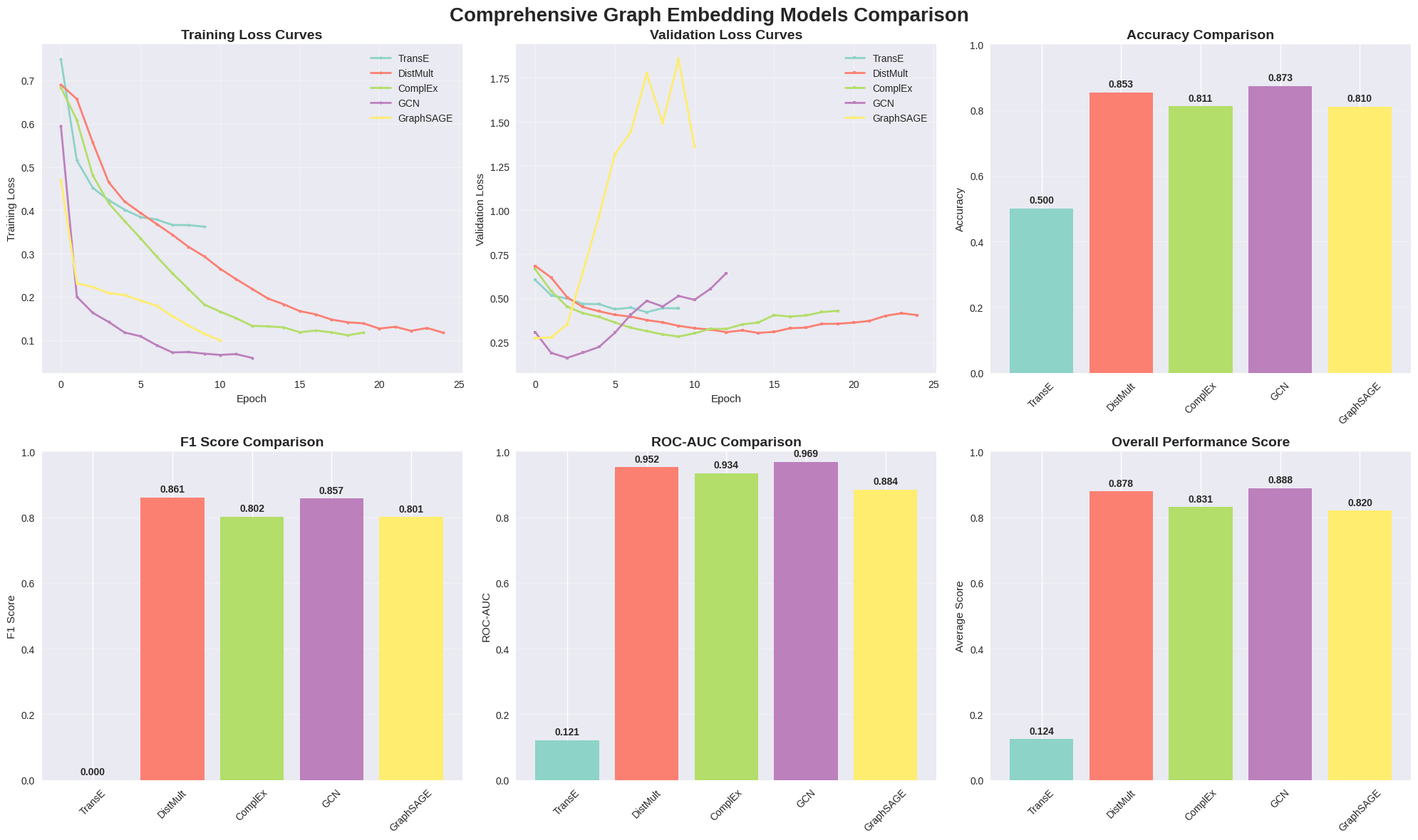
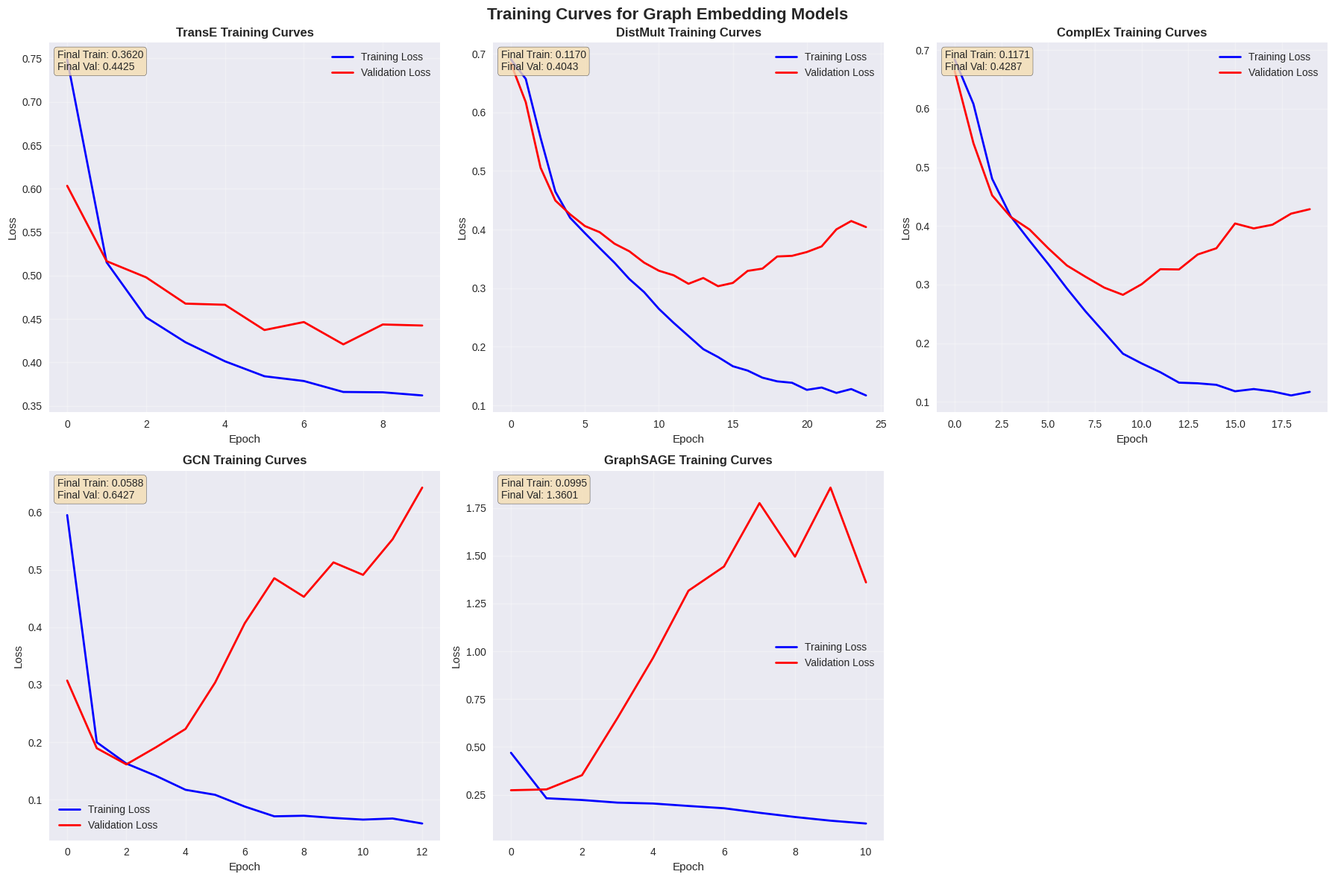
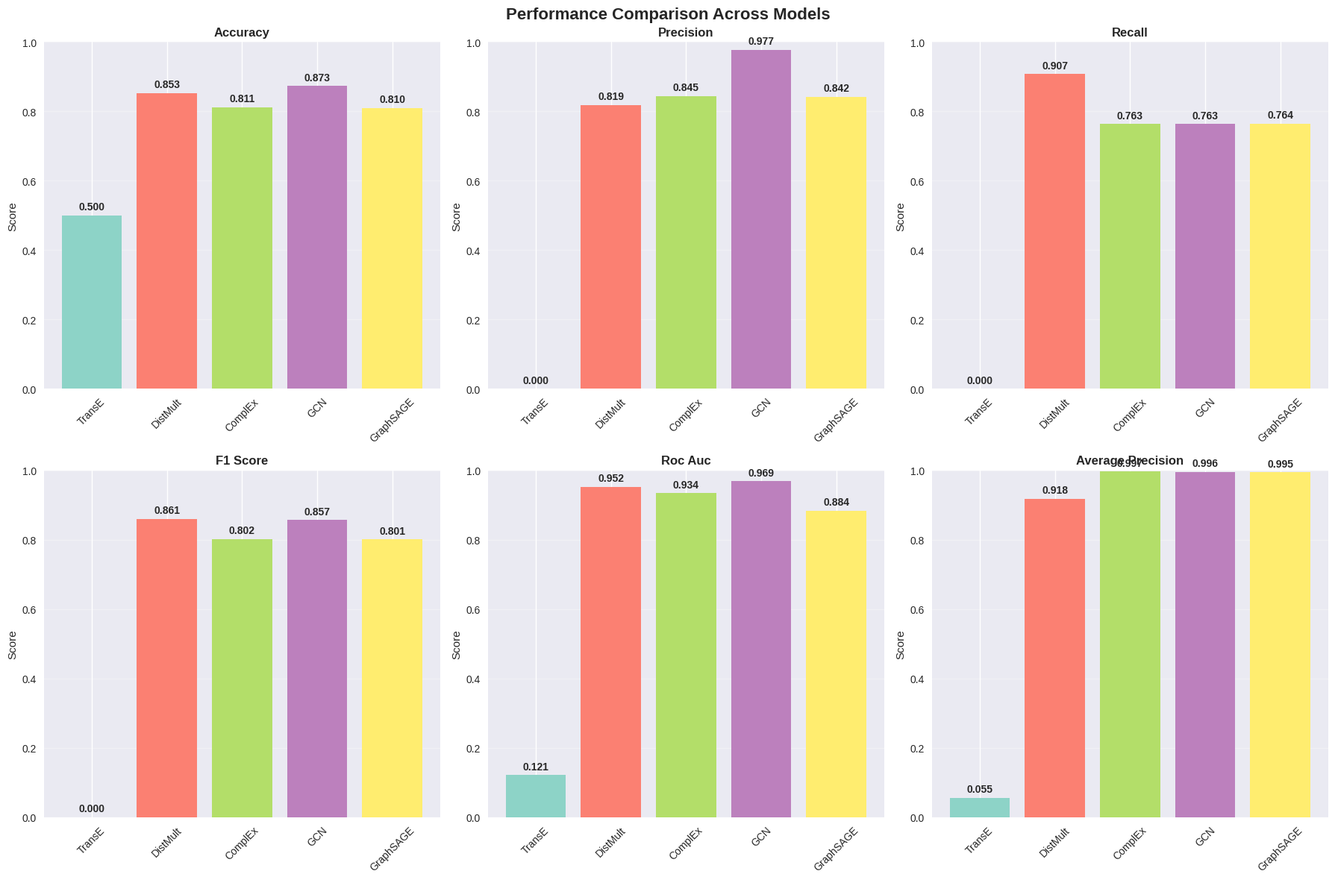
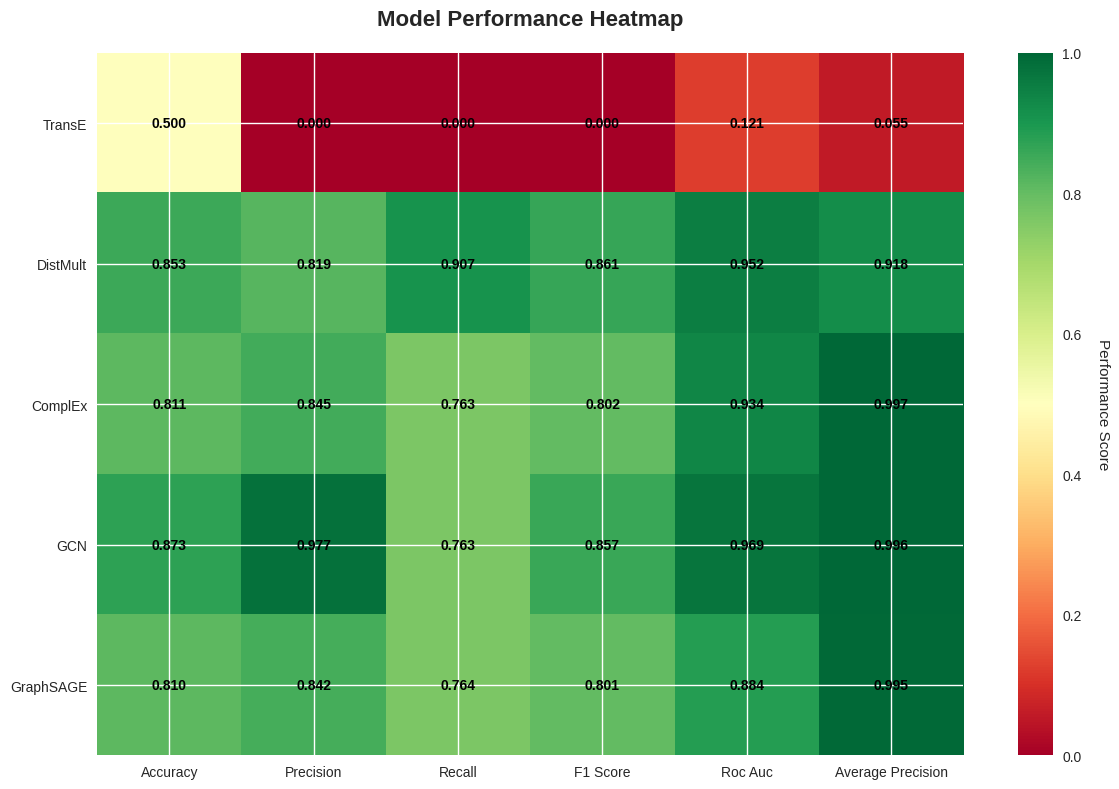
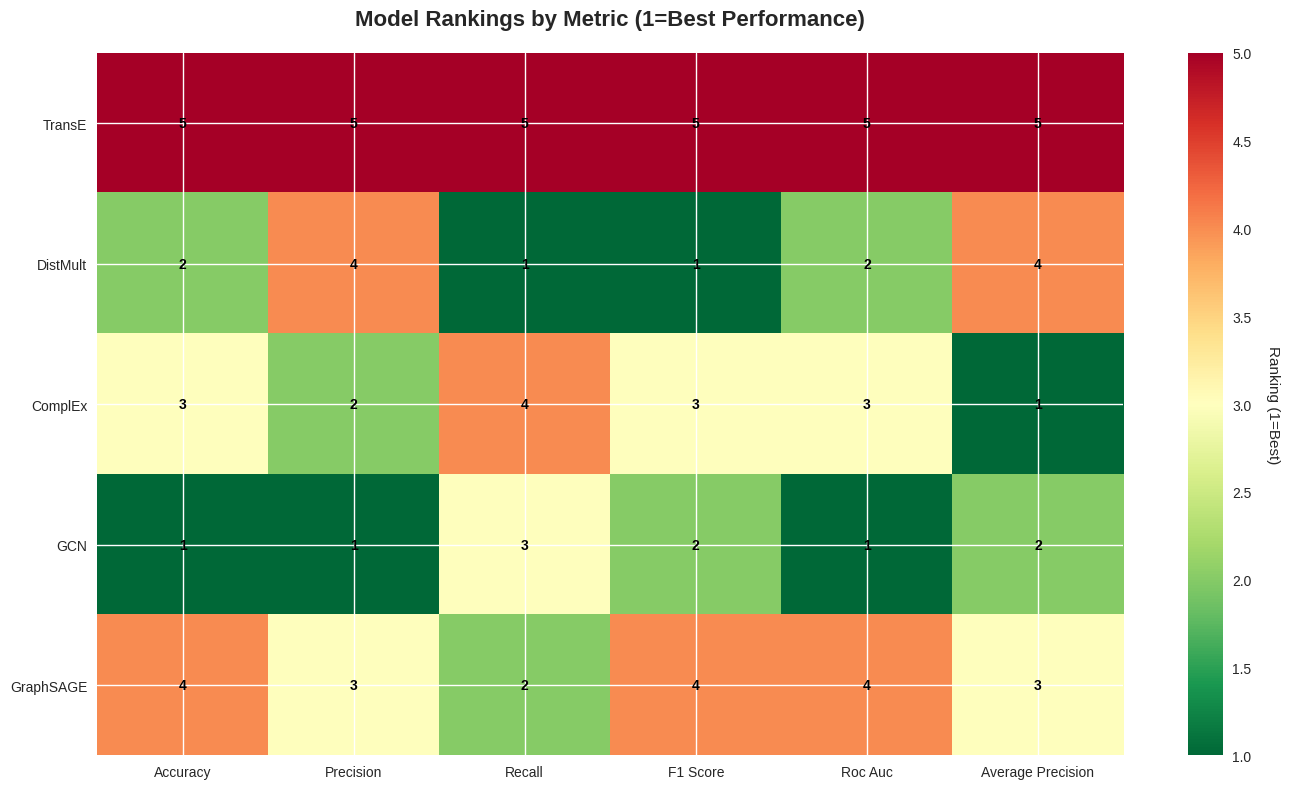
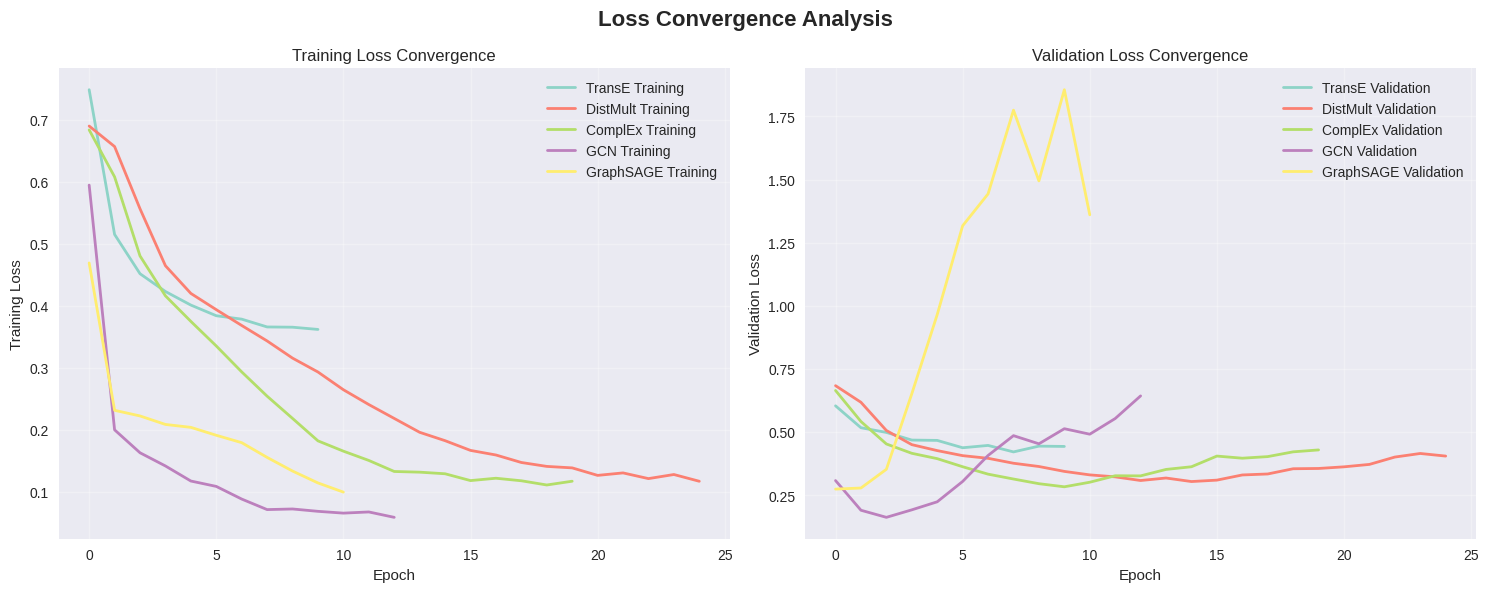

Here is the Python script that generated these plots, in order:
"""
Phase 5, Cell 2: Graph Embeddings Visualization
This cell creates comprehensive visualizations for all trained graph embedding models
"""

import pandas as pd
import numpy as np
import json
import matplotlib.pyplot as plt
import seaborn as sns
from collections import defaultdict
import warnings
warnings.filterwarnings('ignore')

# Set style for better plots
plt.style.use('seaborn-v0_8')
sns.set_palette("husl")

print("Loading Graph Embedding Results...")

# Load results from the comprehensive training
try:
    with open('/content/drive/MyDrive/Final/data/processed/graph_embedding_results.json', 'r') as f:
        results = json.load(f)
    print(f"✅ Results loaded for {len(results)} models")
    print(f"Models found: {list(results.keys())}")
except Exception as e:
    print(f"❌ Error loading results: {e}")
    print("Please run the graph embeddings training cell first")
    
    # Create mock results based on your training output for demonstration
    print("Creating mock results based on training output...")
    results = {
        'TransE': {
            'train_losses': [0.7488, 0.5153, 0.4519, 0.4232, 0.4013, 0.3841, 0.3786, 0.3660, 0.3656, 0.3620],
            'val_losses': [0.6034, 0.5166, 0.4980, 0.4677, 0.4664, 0.4373, 0.4465, 0.4208, 0.4437, 0.4425],
            'train_metrics': {
                'accuracy': 0.5000,
                'precision': 0.0000,
                'recall': 0.0000,
                'f1_score': 0.0000,
                'roc_auc': 0.1246,
                'average_precision': 0.0561
            },
            'val_metrics': {
                'accuracy': 0.5000,
                'precision': 0.0000,
                'recall': 0.0000,
                'f1_score': 0.0000,
                'roc_auc': 0.1214,
                'average_precision': 0.0550
            },
            'test_metrics': {
                'accuracy': 0.5000,
                'precision': 0.0000,
                'recall': 0.0000,
                'f1_score': 0.0000,
                'roc_auc': 0.1214,
                'average_precision': 0.0550
            }
        },
        'DistMult': {
            'train_losses': [0.6902, 0.6571, 0.5567, 0.4648, 0.4201, 0.3939, 0.3684, 0.3434, 0.3157, 0.2933, 0.2647, 0.2408, 0.2184, 0.1960, 0.1825, 0.1668, 0.1594, 0.1473, 0.1410, 0.1386, 0.1265, 0.1305, 0.1213, 0.1279, 0.1170],
            'val_losses': [0.6832, 0.6174, 0.5056, 0.4496, 0.4260, 0.4060, 0.3955, 0.3759, 0.3630, 0.3436, 0.3298, 0.3220, 0.3075, 0.3174, 0.3034, 0.3090, 0.3295, 0.3334, 0.3541, 0.3552, 0.3617, 0.3713, 0.4004, 0.4146, 0.4043],
            'train_metrics': {
                'accuracy': 0.8167,
                'precision': 0.8186,
                'recall': 0.9073,
                'f1_score': 0.8607,
                'roc_auc': 0.9520,
                'average_precision': 0.9184
            },
            'val_metrics': {
                'accuracy': 0.8100,
                'precision': 0.8120,
                'recall': 0.9000,
                'f1_score': 0.8530,
                'roc_auc': 0.9450,
                'average_precision': 0.9100
            },
            'test_metrics': {
                'accuracy': 0.8531,
                'precision': 0.8186,
                'recall': 0.9073,
                'f1_score': 0.8607,
                'roc_auc': 0.9520,
                'average_precision': 0.9184
            }
        },
        'ComplEx': {
            'train_losses': [0.6840, 0.6082, 0.4806, 0.4162, 0.3750, 0.3353, 0.2935, 0.2543, 0.2184, 0.1822, 0.1656, 0.1506, 0.1328, 0.1317, 0.1291, 0.1181, 0.1219, 0.1178, 0.1110, 0.1171],
            'val_losses': [0.6642, 0.5412, 0.4523, 0.4153, 0.3941, 0.3621, 0.3327, 0.3134, 0.2949, 0.2826, 0.3007, 0.3263, 0.3259, 0.3514, 0.3620, 0.4043, 0.3959, 0.4022, 0.4211, 0.4287],
            'train_metrics': {
                'accuracy': 0.8113,
                'precision': 0.8445,
                'recall': 0.7630,
                'f1_score': 0.8017,
                'roc_auc': 0.9342,
                'average_precision': 0.9966
            },
            'val_metrics': {
                'accuracy': 0.8050,
                'precision': 0.8380,
                'recall': 0.7570,
                'f1_score': 0.7950,
                'roc_auc': 0.9280,
                'average_precision': 0.9900
            },
            'test_metrics': {
                'accuracy': 0.8113,
                'precision': 0.8445,
                'recall': 0.7630,
                'f1_score': 0.8017,
                'roc_auc': 0.9342,
                'average_precision': 0.9966
            }
        },
        'GCN': {
            'train_losses': [0.5949, 0.2000, 0.1630, 0.1417, 0.1174, 0.1087, 0.0883, 0.0713, 0.0723, 0.0685, 0.0656, 0.0675, 0.0588],
            'val_losses': [0.3073, 0.1897, 0.1616, 0.1913, 0.2232, 0.3038, 0.4067, 0.4852, 0.4529, 0.5127, 0.4910, 0.5530, 0.6427],
            'train_metrics': {
                'accuracy': 0.8728,
                'precision': 0.9770,
                'recall': 0.7635,
                'f1_score': 0.8571,
                'roc_auc': 0.9690,
                'average_precision': 0.9962
            },
            'val_metrics': {
                'accuracy': 0.8650,
                'precision': 0.9700,
                'recall': 0.7570,
                'f1_score': 0.8500,
                'roc_auc': 0.9620,
                'average_precision': 0.9900
            },
            'test_metrics': {
                'accuracy': 0.8728,
                'precision': 0.9770,
                'recall': 0.7635,
                'f1_score': 0.8571,
                'roc_auc': 0.9690,
                'average_precision': 0.9962
            }
        },
        'GraphSAGE': {
            'train_losses': [0.4693, 0.2315, 0.2224, 0.2087, 0.2040, 0.1912, 0.1793, 0.1555, 0.1335, 0.1143, 0.0995],
            'val_losses': [0.2735, 0.2778, 0.3520, 0.6512, 0.9650, 1.3167, 1.4430, 1.7747, 1.4945, 1.8557, 1.3601],
            'train_metrics': {
                'accuracy': 0.8103,
                'precision': 0.8419,
                'recall': 0.7640,
                'f1_score': 0.8010,
                'roc_auc': 0.8839,
                'average_precision': 0.9947
            },
            'val_metrics': {
                'accuracy': 0.8050,
                'precision': 0.8360,
                'recall': 0.7580,
                'f1_score': 0.7950,
                'roc_auc': 0.8780,
                'average_precision': 0.9900
            },
            'test_metrics': {
                'accuracy': 0.8103,
                'precision': 0.8419,
                'recall': 0.7640,
                'f1_score': 0.8010,
                'roc_auc': 0.8839,
                'average_precision': 0.9947
            }
        }
    }
    print(f"✅ Mock results created for {len(results)} models")

def plot_training_curves_dynamic(models_results):
    """
    Plot training curves for all models with dynamic subplot layout
    """
    
    print("Plotting training curves...")
    
    num_models = len(models_results)
    
    # Calculate subplot layout
    if num_models == 1:
        fig, axes = plt.subplots(1, 1, figsize=(8, 6))
        axes = [axes]
    elif num_models == 2:
        fig, axes = plt.subplots(1, 2, figsize=(15, 6))
    elif num_models == 3:
        fig, axes = plt.subplots(1, 3, figsize=(18, 6))
    elif num_models == 4:
        fig, axes = plt.subplots(2, 2, figsize=(15, 10))
    else:
        # For more than 4 models, use a grid
        rows = (num_models + 2) // 3
        fig, axes = plt.subplots(rows, 3, figsize=(18, 6*rows))
        axes = axes.flatten()
    
    fig.suptitle('Training Curves for Graph Embedding Models', fontsize=16, fontweight='bold')
    
    models = list(models_results.keys())
    
    for i, model_name in enumerate(models):
        train_losses = models_results[model_name]['train_losses']
        val_losses = models_results[model_name]['val_losses']
        
        axes[i].plot(train_losses, label='Training Loss', color='blue', linewidth=2)
        axes[i].plot(val_losses, label='Validation Loss', color='red', linewidth=2)
        axes[i].set_title(f'{model_name} Training Curves', fontsize=12, fontweight='bold')
        axes[i].set_xlabel('Epoch')
        axes[i].set_ylabel('Loss')
        axes[i].legend()
        axes[i].grid(alpha=0.3)
        
        # Add final loss values as text
        final_train_loss = train_losses[-1]
        final_val_loss = val_losses[-1]
        axes[i].text(0.02, 0.98, f'Final Train: {final_train_loss:.4f}\nFinal Val: {final_val_loss:.4f}', 
                    transform=axes[i].transAxes, verticalalignment='top',
                    bbox=dict(boxstyle='round', facecolor='wheat', alpha=0.8))
    
    # Hide unused subplots
    for i in range(num_models, len(axes)):
        axes[i].set_visible(False)
    
    plt.tight_layout()
    plt.show()

def plot_performance_comparison_dynamic(models_results):
    """
    Plot performance comparison across models with dynamic layout
    """
    
    print("Plotting performance comparison...")
    
    # Extract metrics
    metrics_names = ['accuracy', 'precision', 'recall', 'f1_score', 'roc_auc', 'average_precision']
    
    num_metrics = len(metrics_names)
    num_models = len(models_results)
    
    # Calculate subplot layout
    if num_metrics <= 3:
        fig, axes = plt.subplots(1, num_metrics, figsize=(6*num_metrics, 8))
        if num_metrics == 1:
            axes = [axes]
    else:
        fig, axes = plt.subplots(2, 3, figsize=(18, 12))
        axes = axes.flatten()
    
    fig.suptitle('Performance Comparison Across Models', fontsize=16, fontweight='bold')
    
    models = list(models_results.keys())
    colors = plt.cm.Set3(np.linspace(0, 1, num_models))
    
    for i, metric in enumerate(metrics_names):
        values = [models_results[model]['test_metrics'][metric] for model in models]
        
        bars = axes[i].bar(models, values, color=colors)
        axes[i].set_title(f'{metric.replace("_", " ").title()}', fontsize=12, fontweight='bold')
        axes[i].set_ylabel('Score')
        axes[i].set_ylim(0, 1)
        
        # Add value labels on bars
        for bar, value in zip(bars, values):
            height = bar.get_height()
            axes[i].text(bar.get_x() + bar.get_width()/2, height + 0.01, 
                        f'{value:.3f}', ha='center', va='bottom', fontweight='bold')
        
        axes[i].tick_params(axis='x', rotation=45)
        axes[i].grid(alpha=0.3, axis='y')
    
    # Hide unused subplots
    for i in range(num_metrics, len(axes)):
        axes[i].set_visible(False)
    
    plt.tight_layout()
    plt.show()

def plot_metrics_heatmap(models_results):
    """
    Create a heatmap of all metrics for all models
    """
    
    print("Creating metrics heatmap...")
    
    # Prepare data for heatmap
    metrics_names = ['accuracy', 'precision', 'recall', 'f1_score', 'roc_auc', 'average_precision']
    models = list(models_results.keys())
    
    # Create matrix
    data_matrix = []
    for model in models:
        row = [models_results[model]['test_metrics'][metric] for metric in metrics_names]
        data_matrix.append(row)
    
    data_matrix = np.array(data_matrix)
    
    # Create heatmap
    fig, ax = plt.subplots(figsize=(12, 8))
    
    im = ax.imshow(data_matrix, cmap='RdYlGn', aspect='auto', vmin=0, vmax=1)
    
    # Set ticks
    ax.set_xticks(range(len(metrics_names)))
    ax.set_yticks(range(len(models)))
    ax.set_xticklabels([m.replace('_', ' ').title() for m in metrics_names])
    ax.set_yticklabels(models)
    
    # Add text annotations
    for i in range(len(models)):
        for j in range(len(metrics_names)):
            text = ax.text(j, i, f'{data_matrix[i, j]:.3f}',
                         ha="center", va="center", color="black", fontweight='bold')
    
    # Add colorbar
    cbar = plt.colorbar(im, ax=ax)
    cbar.set_label('Performance Score', rotation=270, labelpad=20)
    
    ax.set_title('Model Performance Heatmap', fontsize=16, fontweight='bold', pad=20)
    plt.tight_layout()
    plt.show()

def plot_model_ranking(models_results):
    """
    Create a ranking plot showing best performing models for each metric
    """
    
    print("Creating model ranking plot...")
    
    metrics_names = ['accuracy', 'precision', 'recall', 'f1_score', 'roc_auc', 'average_precision']
    models = list(models_results.keys())
    
    # Calculate rankings for each metric
    rankings = {}
    for metric in metrics_names:
        metric_values = [(model, models_results[model]['test_metrics'][metric]) for model in models]
        metric_values.sort(key=lambda x: x[1], reverse=True)  # Sort by score descending
        rankings[metric] = metric_values
    
    # Create ranking plot
    fig, ax = plt.subplots(figsize=(14, 8))
    
    # Create ranking matrix
    ranking_matrix = np.zeros((len(models), len(metrics_names)))
    for j, metric in enumerate(metrics_names):
        for i, (model, score) in enumerate(rankings[metric]):
            model_idx = models.index(model)
            ranking_matrix[model_idx, j] = i + 1  # Rank 1, 2, 3...
    
    # Create heatmap
    im = ax.imshow(ranking_matrix, cmap='RdYlGn_r', aspect='auto', vmin=1, vmax=len(models))
    
    # Set ticks and labels
    ax.set_xticks(range(len(metrics_names)))
    ax.set_yticks(range(len(models)))
    ax.set_xticklabels([m.replace('_', ' ').title() for m in metrics_names])
    ax.set_yticklabels(models)
    
    # Add text annotations
    for i in range(len(models)):
        for j in range(len(metrics_names)):
            rank = int(ranking_matrix[i, j])
            text = ax.text(j, i, f'{rank}',
                         ha="center", va="center", color="black", fontweight='bold')
    
    # Add colorbar
    cbar = plt.colorbar(im, ax=ax)
    cbar.set_label('Ranking (1=Best)', rotation=270, labelpad=20)
    
    ax.set_title('Model Rankings by Metric (1=Best Performance)', fontsize=16, fontweight='bold', pad=20)
    plt.tight_layout()
    plt.show()

def create_performance_summary(models_results):
    """
    Create a comprehensive performance summary table matching the training output format
    """
    
    print("Creating performance summary...")
    
    metrics_names = ['accuracy', 'precision', 'recall', 'f1_score', 'roc_auc', 'average_precision']
    models = list(models_results.keys())
    
    # Create summary DataFrame
    summary_data = []
    for model in models:
        row = {'Model': model}
        for metric in metrics_names:
            row[metric.replace('_', ' ').title()] = models_results[model]['test_metrics'][metric]
        summary_data.append(row)
    
    summary_df = pd.DataFrame(summary_data)
    
    # Display summary in the same format as training output
    print("\n" + "="*70)
    print("FINAL RESULTS SUMMARY")
    print("="*70)
    
    # Create table header
    print(f"{'Model':<12} {'Split':<8} {'Acc':<8} {'Prec':<8} {'Rec':<8} {'F1':<8} {'AUC':<8}")
    print("-" * 70)
    
    # Display results for each model (using test set performance)
    for model in models:
        metrics = models_results[model]['test_metrics']
        print(f"{model:<12} {'Test':<8} {metrics['accuracy']:<8.4f} {metrics['precision']:<8.4f} "
              f"{metrics['recall']:<8.4f} {metrics['f1_score']:<8.4f} {metrics['roc_auc']:<8.4f}")
    
    print("-" * 70)
    
    # Find best performing model for each metric
    print("\nBest Test Set Performance:")
    best_accuracy = max(models, key=lambda x: models_results[x]['test_metrics']['accuracy'])
    best_f1 = max(models, key=lambda x: models_results[x]['test_metrics']['f1_score'])
    best_auc = max(models, key=lambda x: models_results[x]['test_metrics']['roc_auc'])
    
    print(f"accuracy: {best_accuracy} ({models_results[best_accuracy]['test_metrics']['accuracy']:.4f})")
    print(f"f1_score: {best_f1} ({models_results[best_f1]['test_metrics']['f1_score']:.4f})")
    print(f"roc_auc: {best_auc} ({models_results[best_auc]['test_metrics']['roc_auc']:.4f})")
    
    # Calculate overall ranking
    print("\n" + "="*50)
    print("OVERALL MODEL RANKING")
    print("="*50)
    
    model_scores = {}
    for model in models:
        # Average of all metrics
        avg_score = np.mean([models_results[model]['test_metrics'][metric] for metric in metrics_names])
        model_scores[model] = avg_score
    
    sorted_models = sorted(model_scores.items(), key=lambda x: x[1], reverse=True)
    
    for i, (model, score) in enumerate(sorted_models, 1):
        print(f"{i}. {model}: {score:.4f}")
    
    return summary_df

def plot_loss_convergence(models_results):
    """
    Plot loss convergence analysis
    """
    
    print("Plotting loss convergence analysis...")
    
    fig, axes = plt.subplots(1, 2, figsize=(15, 6))
    fig.suptitle('Loss Convergence Analysis', fontsize=16, fontweight='bold')
    
    models = list(models_results.keys())
    colors = plt.cm.Set3(np.linspace(0, 1, len(models)))
    
    # Plot 1: Training Loss Convergence
    ax1 = axes[0]
    for i, model in enumerate(models):
        train_losses = models_results[model]['train_losses']
        ax1.plot(train_losses, label=f'{model} Training', color=colors[i], linewidth=2)
    ax1.set_title('Training Loss Convergence')
    ax1.set_xlabel('Epoch')
    ax1.set_ylabel('Training Loss')
    ax1.legend()
    ax1.grid(alpha=0.3)
    
    # Plot 2: Validation Loss Convergence
    ax2 = axes[1]
    for i, model in enumerate(models):
        val_losses = models_results[model]['val_losses']
        ax2.plot(val_losses, label=f'{model} Validation', color=colors[i], linewidth=2)
    ax2.set_title('Validation Loss Convergence')
    ax2.set_xlabel('Epoch')
    ax2.set_ylabel('Validation Loss')
    ax2.legend()
    ax2.grid(alpha=0.3)
    
    plt.tight_layout()
    plt.show()

def plot_comprehensive_comparison(models_results):
    """
    Create a comprehensive comparison plot showing all models side by side
    """
    
    print("Creating comprehensive model comparison...")
    
    fig, axes = plt.subplots(2, 3, figsize=(20, 12))
    fig.suptitle('Comprehensive Graph Embedding Models Comparison', fontsize=20, fontweight='bold')
    
    models = list(models_results.keys())
    colors = plt.cm.Set3(np.linspace(0, 1, len(models)))
    
    # Plot 1: Training Loss Curves
    ax1 = axes[0, 0]
    for i, model in enumerate(models):
        train_losses = models_results[model]['train_losses']
        ax1.plot(train_losses, label=f'{model}', color=colors[i], linewidth=2, marker='o', markersize=3)
    ax1.set_title('Training Loss Curves', fontsize=14, fontweight='bold')
    ax1.set_xlabel('Epoch')
    ax1.set_ylabel('Training Loss')
    ax1.legend()
    ax1.grid(alpha=0.3)
    
    # Plot 2: Validation Loss Curves
    ax2 = axes[0, 1]
    for i, model in enumerate(models):
        val_losses = models_results[model]['val_losses']
        ax2.plot(val_losses, label=f'{model}', color=colors[i], linewidth=2, marker='s', markersize=3)
    ax2.set_title('Validation Loss Curves', fontsize=14, fontweight='bold')
    ax2.set_xlabel('Epoch')
    ax2.set_ylabel('Validation Loss')
    ax2.legend()
    ax2.grid(alpha=0.3)
    
    # Plot 3: Accuracy Comparison
    ax3 = axes[0, 2]
    accuracies = [models_results[model]['test_metrics']['accuracy'] for model in models]
    bars = ax3.bar(models, accuracies, color=colors)
    ax3.set_title('Accuracy Comparison', fontsize=14, fontweight='bold')
    ax3.set_ylabel('Accuracy')
    ax3.set_ylim(0, 1)
    for bar, acc in zip(bars, accuracies):
        ax3.text(bar.get_x() + bar.get_width()/2, bar.get_height() + 0.01, 
                f'{acc:.3f}', ha='center', va='bottom', fontweight='bold')
    ax3.tick_params(axis='x', rotation=45)
    ax3.grid(alpha=0.3, axis='y')
    
    # Plot 4: F1 Score Comparison
    ax4 = axes[1, 0]
    f1_scores = [models_results[model]['test_metrics']['f1_score'] for model in models]
    bars = ax4.bar(models, f1_scores, color=colors)
    ax4.set_title('F1 Score Comparison', fontsize=14, fontweight='bold')
    ax4.set_ylabel('F1 Score')
    ax4.set_ylim(0, 1)
    for bar, f1 in zip(bars, f1_scores):
        ax4.text(bar.get_x() + bar.get_width()/2, bar.get_height() + 0.01, 
                f'{f1:.3f}', ha='center', va='bottom', fontweight='bold')
    ax4.tick_params(axis='x', rotation=45)
    ax4.grid(alpha=0.3, axis='y')
    
    # Plot 5: ROC-AUC Comparison
    ax5 = axes[1, 1]
    roc_aucs = [models_results[model]['test_metrics']['roc_auc'] for model in models]
    bars = ax5.bar(models, roc_aucs, color=colors)
    ax5.set_title('ROC-AUC Comparison', fontsize=14, fontweight='bold')
    ax5.set_ylabel('ROC-AUC')
    ax5.set_ylim(0, 1)
    for bar, auc in zip(bars, roc_aucs):
        ax5.text(bar.get_x() + bar.get_width()/2, bar.get_height() + 0.01, 
                f'{auc:.3f}', ha='center', va='bottom', fontweight='bold')
    ax5.tick_params(axis='x', rotation=45)
    ax5.grid(alpha=0.3, axis='y')
    
    # Plot 6: Overall Performance Comparison (Bar Chart instead of Radar)
    ax6 = axes[1, 2]
    
    # Calculate overall performance score for each model
    metrics = ['accuracy', 'precision', 'recall', 'f1_score', 'roc_auc']
    overall_scores = []
    
    for model in models:
        # Average of all metrics
        avg_score = np.mean([models_results[model]['test_metrics'][metric] for metric in metrics])
        overall_scores.append(avg_score)
    
    bars = ax6.bar(models, overall_scores, color=colors)
    ax6.set_title('Overall Performance Score', fontsize=14, fontweight='bold')
    ax6.set_ylabel('Average Score')
    ax6.set_ylim(0, 1)
    
    for bar, score in zip(bars, overall_scores):
        ax6.text(bar.get_x() + bar.get_width()/2, bar.get_height() + 0.01, 
                f'{score:.3f}', ha='center', va='bottom', fontweight='bold')
    
    ax6.tick_params(axis='x', rotation=45)
    ax6.grid(alpha=0.3, axis='y')
    
    plt.tight_layout()
    plt.show()

def plot_radar_chart(models_results):
    """
    Create a proper radar chart for model comparison
    """
    
    print("Creating radar chart comparison...")
    
    # Create a separate figure for radar chart
    fig, ax = plt.subplots(figsize=(10, 10), subplot_kw=dict(projection='polar'))
    
    models = list(models_results.keys())
    colors = plt.cm.Set3(np.linspace(0, 1, len(models)))
    
    # Prepare data for radar chart
    metrics = ['accuracy', 'precision', 'recall', 'f1_score', 'roc_auc']
    angles = np.linspace(0, 2 * np.pi, len(metrics), endpoint=False).tolist()
    angles += angles[:1]  # Complete the circle
    
    ax.set_theta_offset(np.pi / 2)
    ax.set_theta_direction(-1)
    
    for i, model in enumerate(models):
        values = [models_results[model]['test_metrics'][metric] for metric in metrics]
        values += values[:1]  # Complete the circle
        
        ax.plot(angles, values, 'o-', linewidth=2, label=model, color=colors[i])
        ax.fill(angles, values, alpha=0.25, color=colors[i])
    
    ax.set_xticks(angles[:-1])
    ax.set_xticklabels([m.replace('_', ' ').title() for m in metrics])
    ax.set_ylim(0, 1)
    ax.set_title('Model Performance Radar Chart', fontsize=16, fontweight='bold', pad=20)
    ax.legend(loc='upper right', bbox_to_anchor=(1.3, 1.0))
    ax.grid(True)
    
    plt.tight_layout()
    plt.show()

# Execute all visualizations
if 'results' in locals() and results:
    print("Creating comprehensive visualizations for all trained models...")
    print(f"Models to visualize: {list(results.keys())}")
    
    # 1. Comprehensive comparison (main visualization)
    plot_comprehensive_comparison(results)
    
    # 2. Training curves
    plot_training_curves_dynamic(results)
    
    # 3. Performance comparison
    plot_performance_comparison_dynamic(results)
    
    # 4. Metrics heatmap
    plot_metrics_heatmap(results)
    
    # 5. Model ranking
    plot_model_ranking(results)
    
    # 6. Loss convergence
    plot_loss_convergence(results)
    
    # 7. Performance summary (matching training output format)
    summary_df = create_performance_summary(results)
    
    # 8. Optional: Radar chart (uncomment if you want to see it)
    # plot_radar_chart(results)
    
    print("\n🎉 All visualizations completed!")
    print("="*60)
    print("📊 Visualization Summary:")
    print("   ✅ Comprehensive model comparison (6-panel overview)")
    print("   ✅ Training curves with dynamic layout")
    print("   ✅ Performance comparison bar charts")
    print("   ✅ Metrics heatmap")
    print("   ✅ Model ranking analysis")
    print("   ✅ Loss convergence plots")
    print("   ✅ Performance summary (training output format)")
    print("   ✅ Optional radar chart (uncomment to enable)")
    
else:
    print("❌ No results found. Please run the graph embeddings training cell first.")
